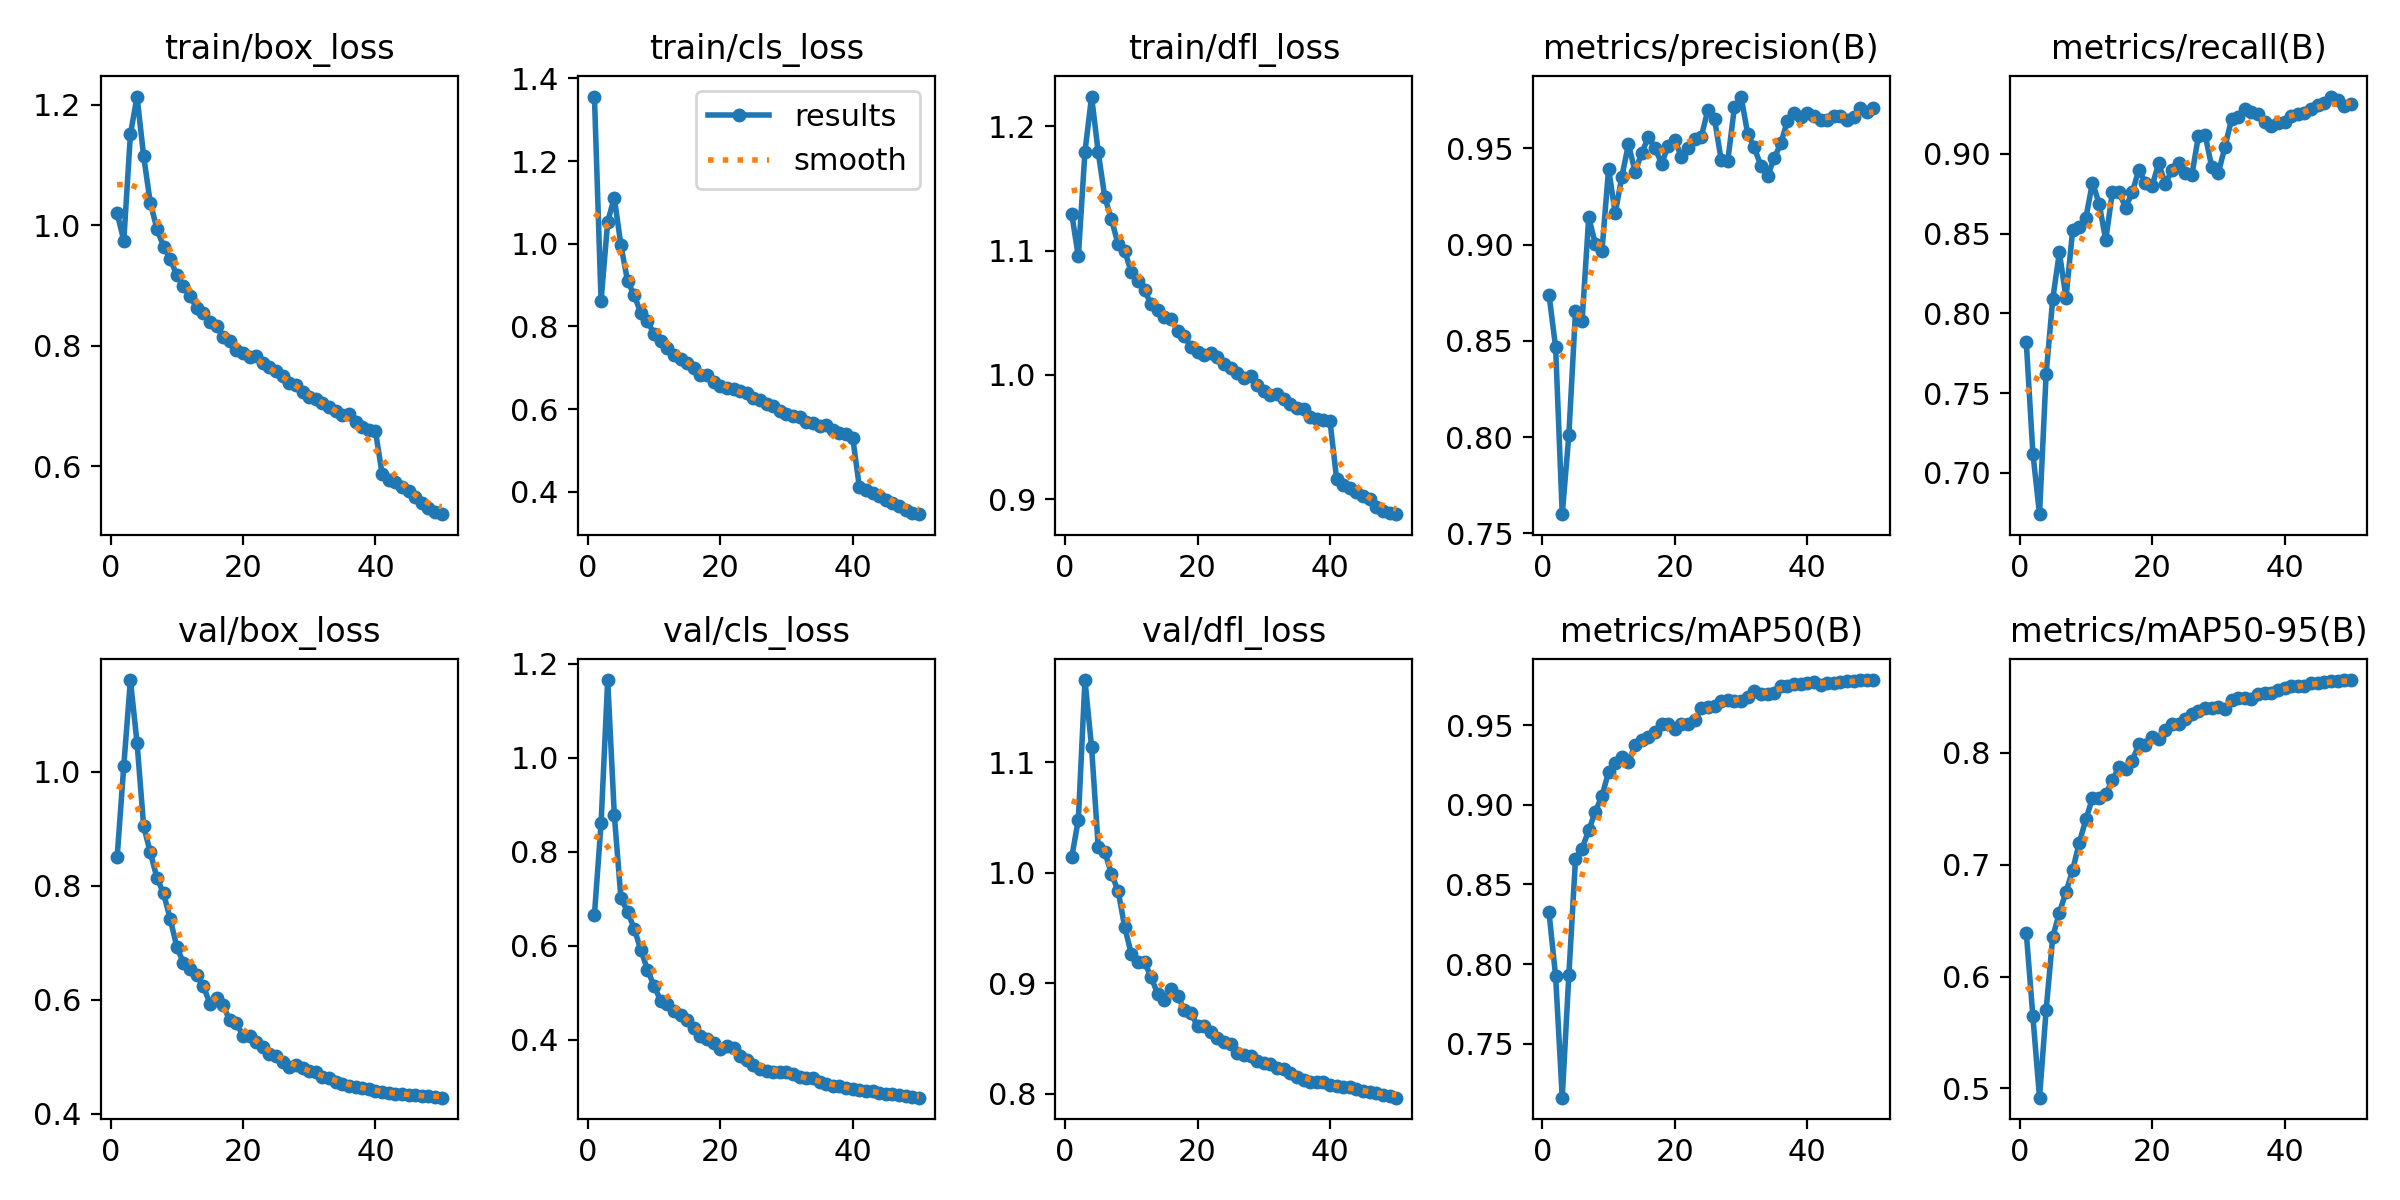

The data file committed next to this chart (first rows):
epoch, train/box_loss, train/cls_loss, train/dfl_loss, metrics/precision(B), metrics/recall(B), metrics/mAP50(B), metrics/mAP50-95(B), val/box_loss, val/cls_loss, val/dfl_loss, lr/pg0, lr/pg1, lr/pg2
1, 1.02, 1.356, 1.13, 0.874, 0.782, 0.8325, 0.6392, 0.8509, 0.6661, 1.014, 0.003325, 0.003325, 0.003325
2, 0.9745, 0.8616, 1.095, 0.8466, 0.712, 0.7924, 0.5644, 1.011, 0.8604, 1.048, 0.006527, 0.006527, 0.006527
3, 1.151, 1.054, 1.18, 0.7599, 0.674, 0.7162, 0.4918, 1.161, 1.165, 1.175, 0.009596, 0.009596, 0.009596
4, 1.213, 1.111, 1.224, 0.8012, 0.762, 0.7933, 0.5703, 1.051, 0.8786, 1.114, 0.009406, 0.009406, 0.009406
5, 1.115, 0.996, 1.179, 0.8652, 0.809, 0.8658, 0.6355, 0.9045, 0.701, 1.024, 0.009208, 0.009208, 0.009208
6, 1.037, 0.9096, 1.143, 0.8604, 0.8382, 0.8725, 0.6571, 0.8589, 0.673, 1.019, 0.00901, 0.00901, 0.00901
7, 0.9944, 0.8756, 1.125, 0.9142, 0.8097, 0.884, 0.6756, 0.8139, 0.6369, 0.9989, 0.008812, 0.008812, 0.008812
8, 0.9647, 0.8325, 1.105, 0.9003, 0.852, 0.8957, 0.6951, 0.7867, 0.5916, 0.984, 0.008614, 0.008614, 0.008614
9, 0.9448, 0.8124, 1.1, 0.8968, 0.854, 0.9056, 0.7196, 0.7422, 0.5497, 0.9509, 0.008416, 0.008416, 0.008416
10, 0.917, 0.7822, 1.083, 0.9394, 0.86, 0.9204, 0.7405, 0.693, 0.5146, 0.9266, 0.008218, 0.008218, 0.008218
11, 0.8991, 0.7653, 1.075, 0.9163, 0.882, 0.9261, 0.7595, 0.6647, 0.4837, 0.9193, 0.00802, 0.00802, 0.00802
12, 0.8832, 0.7481, 1.068, 0.9354, 0.8688, 0.9298, 0.7594, 0.6543, 0.4762, 0.9193, 0.007822, 0.007822, 0.007822
13, 0.8627, 0.7314, 1.057, 0.9522, 0.846, 0.9268, 0.7631, 0.6431, 0.4623, 0.9053, 0.007624, 0.007624, 0.007624
14, 0.8538, 0.7218, 1.052, 0.9379, 0.876, 0.9374, 0.7754, 0.6241, 0.454, 0.8903, 0.007426, 0.007426, 0.007426
15, 0.839, 0.7112, 1.047, 0.9475, 0.876, 0.9404, 0.7873, 0.593, 0.4427, 0.8846, 0.007228, 0.007228, 0.007228
16, 0.8327, 0.6996, 1.045, 0.9559, 0.8663, 0.9426, 0.7854, 0.6035, 0.4263, 0.8952, 0.00703, 0.00703, 0.00703
17, 0.8155, 0.6825, 1.035, 0.9504, 0.876, 0.9454, 0.7928, 0.5898, 0.4084, 0.8886, 0.006832, 0.006832, 0.006832
18, 0.8076, 0.6818, 1.031, 0.9421, 0.89, 0.9506, 0.8076, 0.5636, 0.4014, 0.8763, 0.006634, 0.006634, 0.006634
19, 0.7937, 0.665, 1.023, 0.9513, 0.882, 0.9504, 0.807, 0.5596, 0.3925, 0.8735, 0.006436, 0.006436, 0.006436
20, 0.7883, 0.6564, 1.018, 0.9545, 0.88, 0.9475, 0.8144, 0.5362, 0.3812, 0.8611, 0.006238, 0.006238, 0.006238
21, 0.7813, 0.6498, 1.016, 0.9456, 0.894, 0.9506, 0.8124, 0.5369, 0.387, 0.8618, 0.00604, 0.00604, 0.00604
22, 0.7832, 0.6481, 1.018, 0.9504, 0.8812, 0.9506, 0.8199, 0.5259, 0.382, 0.856, 0.005842, 0.005842, 0.005842
23, 0.7719, 0.6431, 1.014, 0.9548, 0.89, 0.9529, 0.826, 0.5167, 0.3658, 0.8505, 0.005644, 0.005644, 0.005644
24, 0.7644, 0.6381, 1.008, 0.9562, 0.894, 0.9606, 0.8254, 0.5044, 0.3565, 0.8467, 0.005446, 0.005446, 0.005446
25, 0.7575, 0.6256, 1.006, 0.9701, 0.888, 0.9612, 0.8303, 0.5008, 0.3459, 0.8447, 0.005248, 0.005248, 0.005248
26, 0.7494, 0.6212, 1.001, 0.9652, 0.8866, 0.9619, 0.8343, 0.491, 0.3388, 0.837, 0.00505, 0.00505, 0.00505
27, 0.7381, 0.6111, 0.9977, 0.9441, 0.9113, 0.9652, 0.8373, 0.4816, 0.3342, 0.8349, 0.004852, 0.004852, 0.004852
28, 0.7359, 0.6083, 0.9992, 0.9437, 0.912, 0.9656, 0.8397, 0.485, 0.3316, 0.8346, 0.004654, 0.004654, 0.004654
29, 0.7242, 0.5965, 0.9918, 0.9714, 0.892, 0.9649, 0.8398, 0.4804, 0.3328, 0.8293, 0.004456, 0.004456, 0.004456
30, 0.7156, 0.5882, 0.987, 0.977, 0.888, 0.9651, 0.8405, 0.4755, 0.332, 0.8279, 0.004258, 0.004258, 0.004258
31, 0.7114, 0.5839, 0.9842, 0.9577, 0.9045, 0.9679, 0.8395, 0.4727, 0.3279, 0.8268, 0.00406, 0.00406, 0.00406
32, 0.7052, 0.5812, 0.985, 0.9505, 0.9218, 0.9713, 0.8473, 0.4639, 0.3216, 0.8231, 0.003862, 0.003862, 0.003862
33, 0.6983, 0.569, 0.9803, 0.9409, 0.9233, 0.9692, 0.8491, 0.4619, 0.3193, 0.8225, 0.003664, 0.003664, 0.003664
34, 0.6926, 0.5674, 0.9765, 0.9357, 0.928, 0.9692, 0.8487, 0.4561, 0.3194, 0.819, 0.003466, 0.003466, 0.003466
35, 0.6854, 0.5584, 0.9733, 0.9449, 0.926, 0.9703, 0.8483, 0.4524, 0.311, 0.815, 0.003268, 0.003268, 0.003268
36, 0.6867, 0.5625, 0.9723, 0.9526, 0.925, 0.9744, 0.8523, 0.4478, 0.3054, 0.8127, 0.00307, 0.00307, 0.00307
37, 0.6735, 0.5487, 0.9663, 0.9644, 0.9202, 0.9746, 0.853, 0.4461, 0.3028, 0.8103, 0.002872, 0.002872, 0.002872
38, 0.6659, 0.5413, 0.9642, 0.9684, 0.9178, 0.976, 0.8536, 0.4455, 0.3021, 0.811, 0.002674, 0.002674, 0.002674
39, 0.6612, 0.539, 0.9636, 0.9664, 0.9196, 0.9757, 0.8563, 0.4437, 0.2974, 0.8103, 0.002476, 0.002476, 0.002476
40, 0.6585, 0.5306, 0.9627, 0.9684, 0.9203, 0.9766, 0.8577, 0.4394, 0.2955, 0.8079, 0.002278, 0.002278, 0.002278
41, 0.5882, 0.4117, 0.9162, 0.9669, 0.924, 0.9769, 0.8599, 0.4372, 0.2928, 0.8067, 0.00208, 0.00208, 0.00208
42, 0.5773, 0.4039, 0.9112, 0.9645, 0.9248, 0.9754, 0.8596, 0.4353, 0.2914, 0.8062, 0.001882, 0.001882, 0.001882
43, 0.575, 0.396, 0.9088, 0.9646, 0.9254, 0.9764, 0.8593, 0.435, 0.2908, 0.8061, 0.001684, 0.001684, 0.001684
44, 0.5654, 0.3898, 0.906, 0.9667, 0.9279, 0.9764, 0.8623, 0.4337, 0.2878, 0.8041, 0.001486, 0.001486, 0.001486
45, 0.5594, 0.3806, 0.9026, 0.9668, 0.9307, 0.9768, 0.8623, 0.4324, 0.2858, 0.8027, 0.001288, 0.001288, 0.001288
46, 0.5501, 0.3718, 0.8999, 0.9648, 0.9321, 0.9774, 0.8629, 0.4322, 0.2839, 0.8018, 0.00109, 0.00109, 0.00109
47, 0.5401, 0.3653, 0.894, 0.9663, 0.936, 0.9776, 0.8639, 0.4315, 0.2821, 0.8005, 0.000892, 0.000892, 0.000892
48, 0.5312, 0.3565, 0.8908, 0.9709, 0.9337, 0.978, 0.8642, 0.4304, 0.2806, 0.7991, 0.000694, 0.000694, 0.000694
49, 0.5248, 0.3498, 0.8888, 0.9691, 0.93, 0.9781, 0.865, 0.4291, 0.2781, 0.7977, 0.000496, 0.000496, 0.000496
50, 0.5209, 0.3457, 0.8879, 0.9708, 0.9314, 0.9782, 0.865, 0.4279, 0.2771, 0.7965, 0.000298, 0.000298, 0.000298
